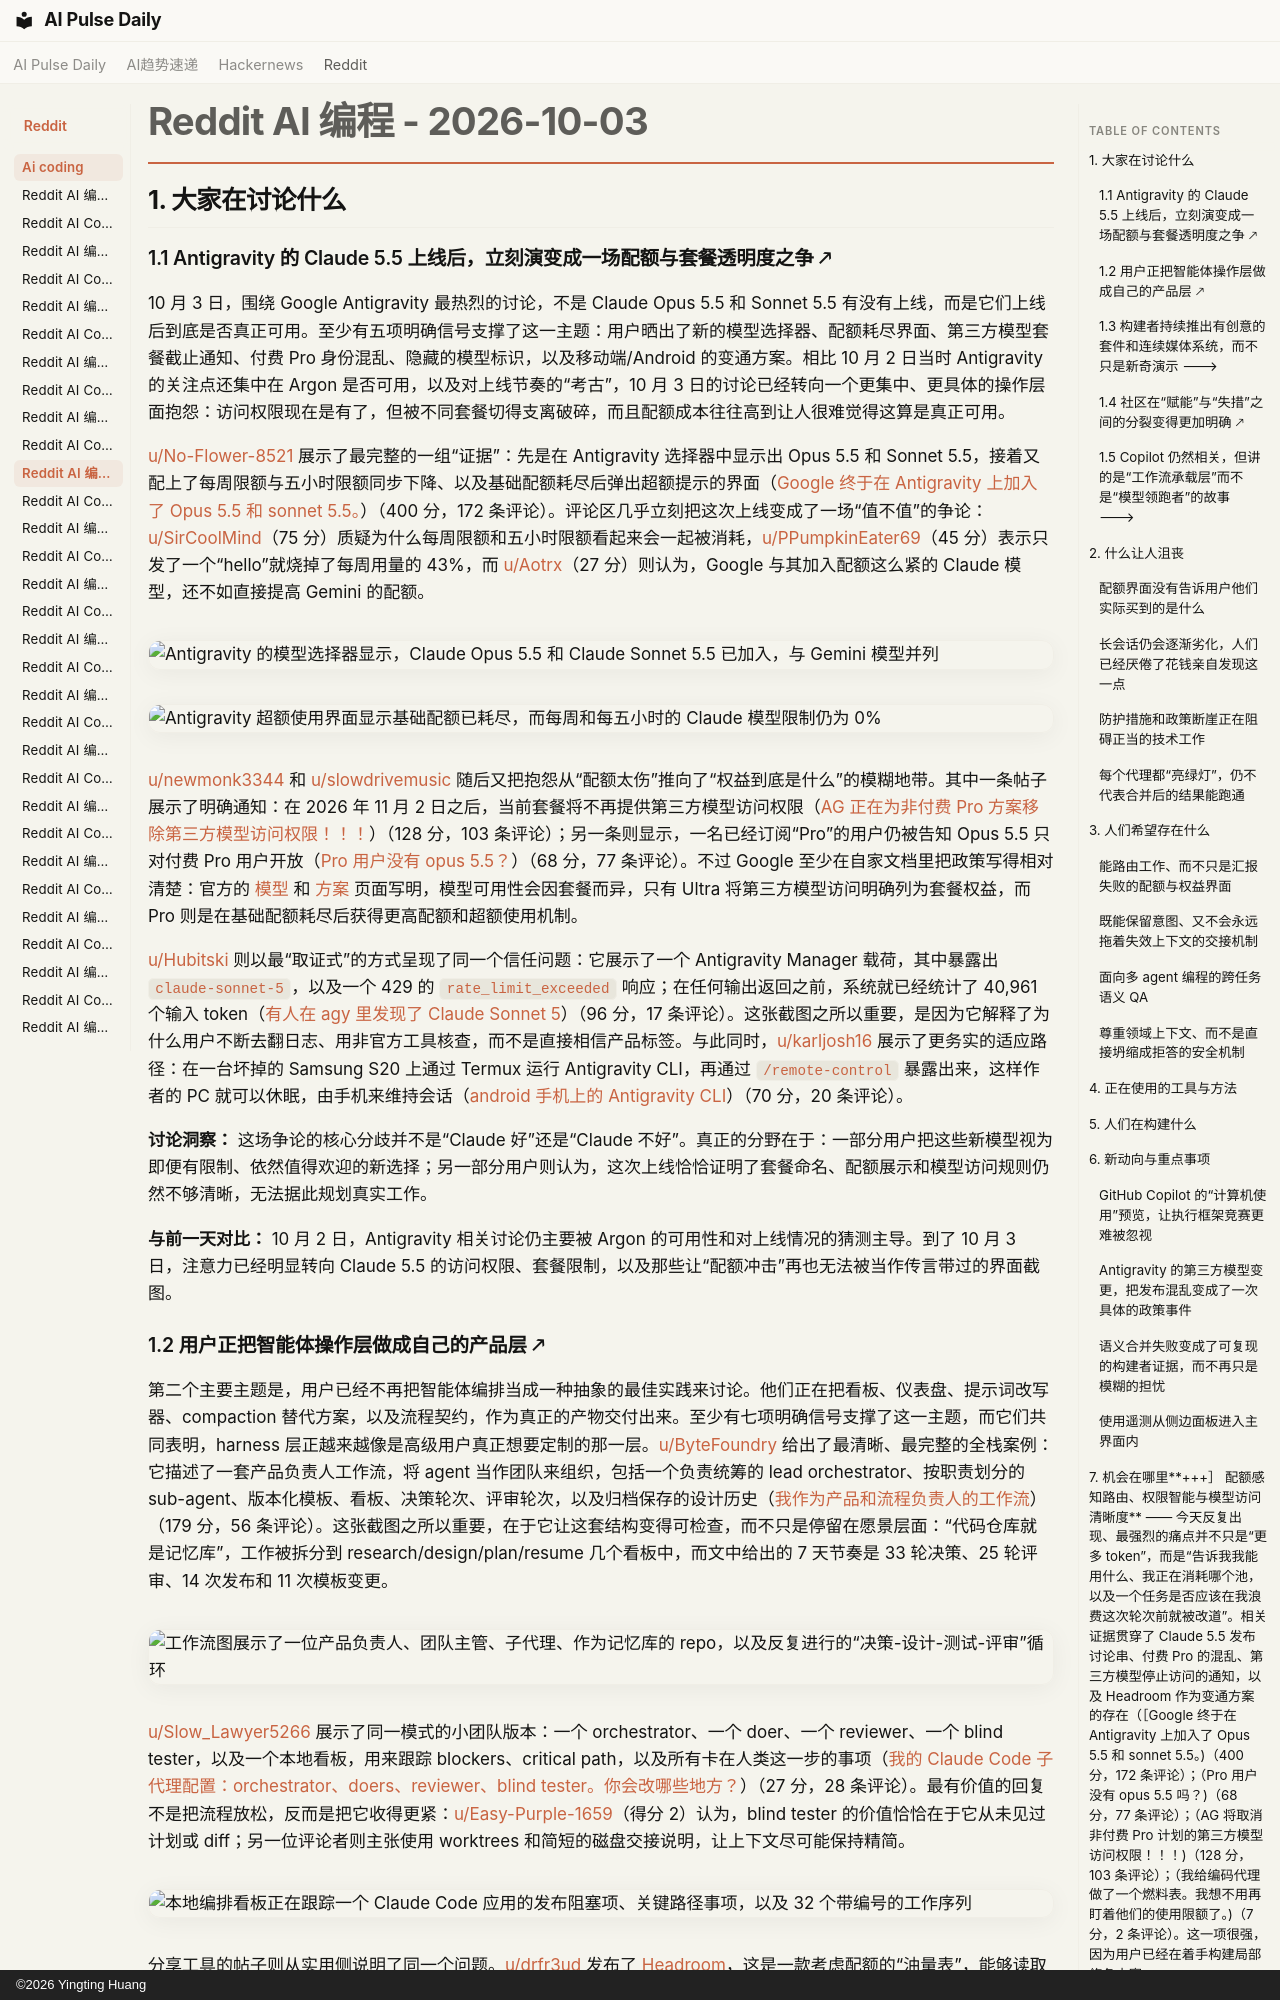

repository: vibewatch/vibewatch.github.io · page: reddit/ai-coding/2026-10-03.zh/index.html · generator: mkdocs · copyright: ©2026 Yingting Huang

# Reddit AI 编程 - 2026-10-03

## 1. 大家在讨论什么

### 1.1 Antigravity 的 Claude 5.5 上线后，立刻演变成一场配额与套餐透明度之争 🡕

10 月 3 日，围绕 Google Antigravity 最热烈的讨论，不是 Claude Opus 5.5 和 Sonnet 5.5 有没有上线，而是它们上线后到底是否真正可用。至少有五项明确信号支撑了这一主题：用户晒出了新的模型选择器、配额耗尽界面、第三方模型套餐截止通知、付费 Pro 身份混乱、隐藏的模型标识，以及移动端/Android 的变通方案。相比 10 月 2 日当时 Antigravity 的关注点还集中在 Argon 是否可用，以及对上线节奏的“考古”，10 月 3 日的讨论已经转向一个更集中、更具体的操作层面抱怨：访问权限现在是有了，但被不同套餐切得支离破碎，而且配额成本往往高到让人很难觉得这算是真正可用。

[u/No-Flower-8521](https://www.reddit.com/user/No-Flower-8521) 展示了最完整的一组“证据”：先是在 Antigravity 选择器中显示出 Opus 5.5 和 Sonnet 5.5，接着又配上了每周限额与五小时限额同步下降、以及基础配额耗尽后弹出超额提示的界面（[Google 终于在 Antigravity 上加入了 Opus 5.5 和 sonnet 5.5。](https://www.reddit.com/r/google_antigravity/comments/1wwfcav/google_finally_added_opus_55_and_sonnet_55_on/)）（400 分，172 条评论）。评论区几乎立刻把这次上线变成了一场“值不值”的争论：[u/SirCoolMind](https://www.reddit.com/user/SirCoolMind)（75 分）质疑为什么每周限额和五小时限额看起来会一起被消耗，[u/PPumpkinEater69](https://www.reddit.com/user/PPumpkinEater69)（45 分）表示只发了一个“hello”就烧掉了每周用量的 43%，而 [u/Aotrx](https://www.reddit.com/user/Aotrx)（27 分）则认为，Google 与其加入配额这么紧的 Claude 模型，还不如直接提高 Gemini 的配额。

![Antigravity 的模型选择器显示，Claude Opus 5.5 和 Claude Sonnet 5.5 已加入，与 Gemini 模型并列](https://preview.redd.it/a0qh4fm7z6th1.png?width=650&format=png&auto=webp&s=ec2bcc8cd6208a0a365c8fb2d9a3511a1d59cc0a)

![Antigravity 超额使用界面显示基础配额已耗尽，而每周和每五小时的 Claude 模型限制仍为 0%](https://preview.redd.it/o1o1yq3n47th1.png?width=1890&format=png&auto=webp&s=12b61d69d01b806625524a171fe826ccb22614eb)

[u/newmonk3344](https://www.reddit.com/user/newmonk3344) 和 [u/slowdrivemusic](https://www.reddit.com/user/slowdrivemusic) 随后又把抱怨从“配额太伤”推向了“权益到底是什么”的模糊地带。其中一条帖子展示了明确通知：在 2026 年 11 月 2 日之后，当前套餐将不再提供第三方模型访问权限（[AG 正在为非付费 Pro 方案移除第三方模型访问权限！！！](https://www.reddit.com/r/google_antigravity/comments/1wwgmik/ag_removing_thirdparty_model_access_for_non_paid/)）（128 分，103 条评论）；另一条则显示，一名已经订阅“Pro”的用户仍被告知 Opus 5.5 只对付费 Pro 用户开放（[Pro 用户没有 opus 5.5？](https://www.reddit.com/r/google_antigravity/comments/1wwko5h/no_opus_55_for_pro_users/)）（68 分，77 条评论）。不过 Google 至少在自家文档里把政策写得相对清楚：官方的 [模型](https://antigravity.google/docs/models) 和 [方案](https://antigravity.google/docs/plans) 页面写明，模型可用性会因套餐而异，只有 Ultra 将第三方模型访问明确列为套餐权益，而 Pro 则是在基础配额耗尽后获得更高配额和超额使用机制。

[u/Hubitski](https://www.reddit.com/user/Hubitski) 则以最“取证式”的方式呈现了同一个信任问题：它展示了一个 Antigravity Manager 载荷，其中暴露出 `claude-sonnet-5`，以及一个 429 的 `rate_limit_exceeded` 响应；在任何输出返回之前，系统就已经统计了 40,961 个输入 token（[有人在 agy 里发现了 Claude Sonnet 5](https://www.reddit.com/r/google_antigravity/comments/1wvo76s/claude_sonnet_5_spotted_in_agy/)）（96 分，17 条评论）。这张截图之所以重要，是因为它解释了为什么用户不断去翻日志、用非官方工具核查，而不是直接相信产品标签。与此同时，[u/karljosh16](https://www.reddit.com/user/karljosh16) 展示了更务实的适应路径：在一台坏掉的 Samsung S20 上通过 Termux 运行 Antigravity CLI，再通过 `/remote-control` 暴露出来，这样作者的 PC 就可以休眠，由手机来维持会话（[android 手机上的 Antigravity CLI](https://www.reddit.com/r/google_antigravity/comments/1wvosn8/antigravity_cli_on_android_phone/)）（70 分，20 条评论）。

**讨论洞察：** 这场争论的核心分歧并不是“Claude 好”还是“Claude 不好”。真正的分野在于：一部分用户把这些新模型视为即便有限制、依然值得欢迎的新选择；另一部分用户则认为，这次上线恰恰证明了套餐命名、配额展示和模型访问规则仍然不够清晰，无法据此规划真实工作。

**与前一天对比：** 10 月 2 日，Antigravity 相关讨论仍主要被 Argon 的可用性和对上线情况的猜测主导。到了 10 月 3 日，注意力已经明显转向 Claude 5.5 的访问权限、套餐限制，以及那些让“配额冲击”再也无法被当作传言带过的界面截图。
